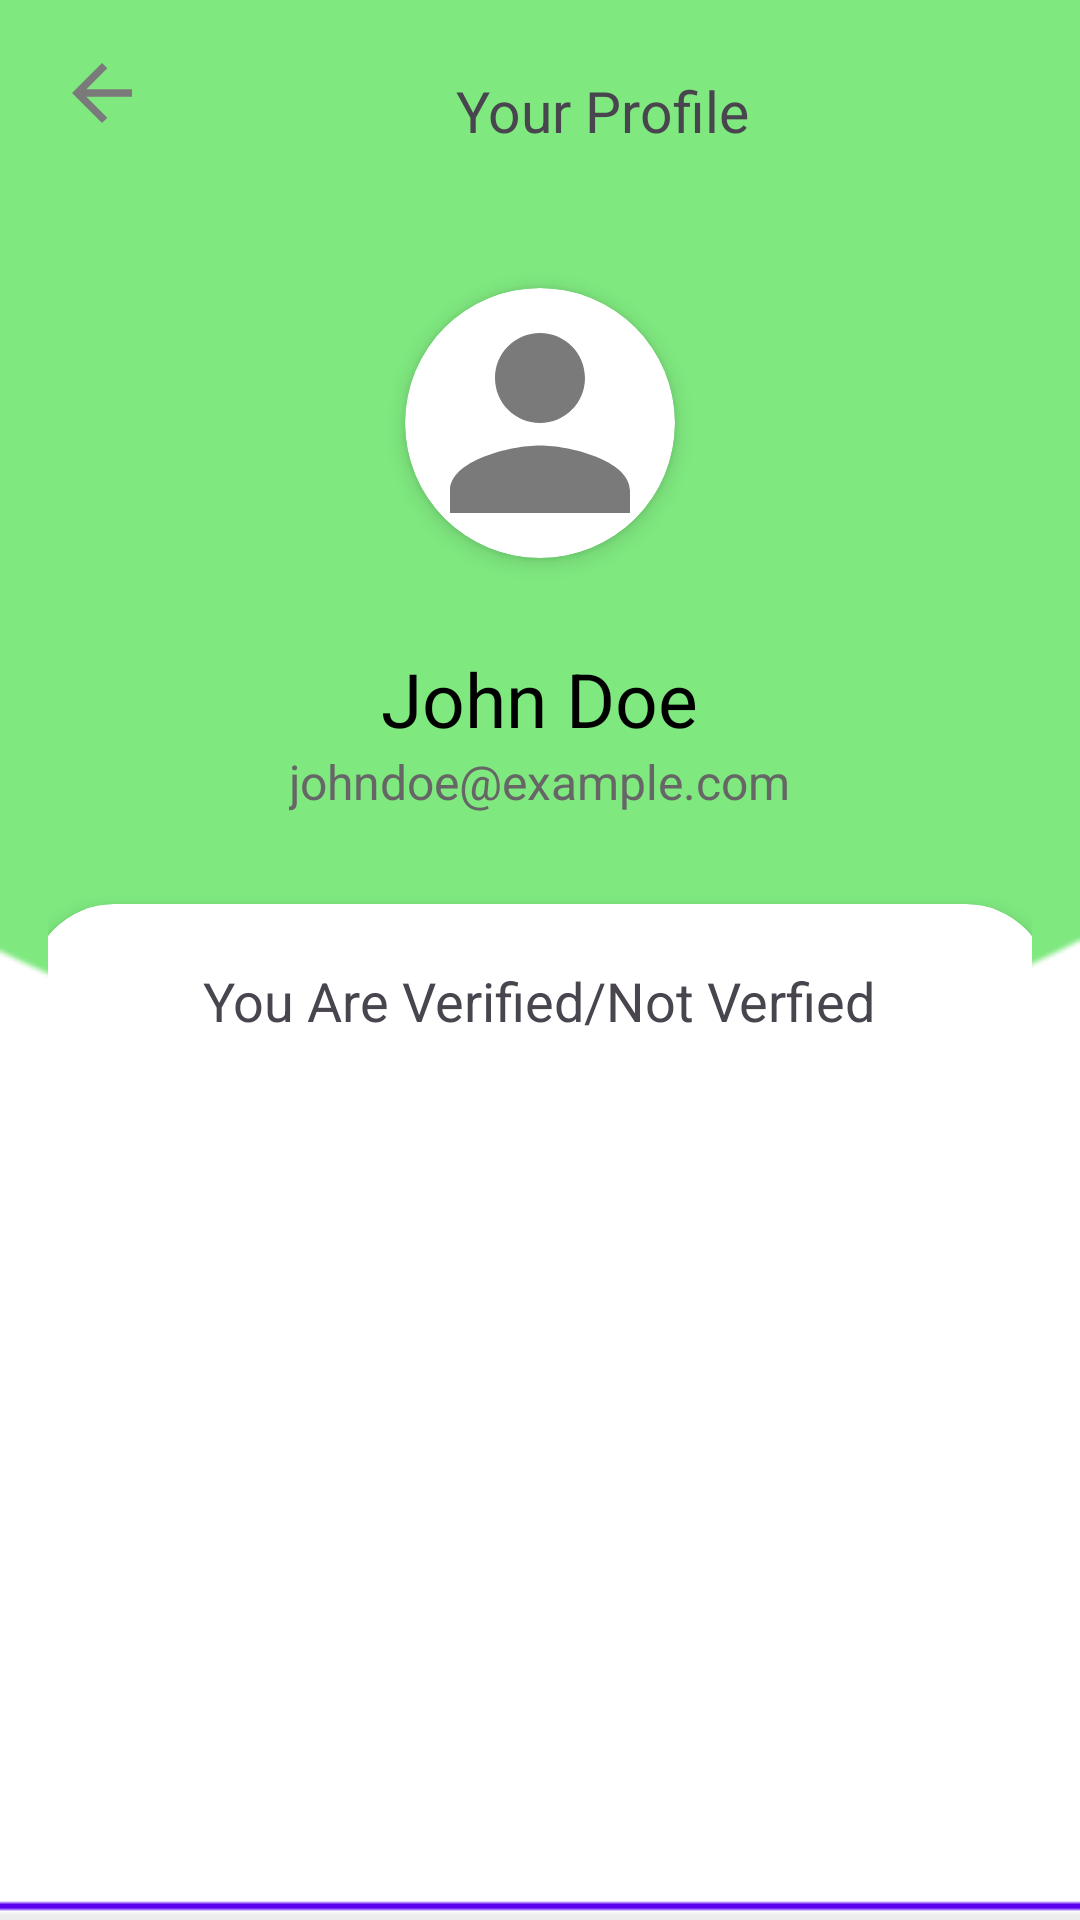

Reconstruct the res/layout file that produces this screen, plus the resources it refers to.
<!-- AndroidManifest.xml: application theme Theme.MyApplication -->
<!-- res/layout/fragment_profile.xml -->
<?xml version="1.0" encoding="utf-8"?>
<LinearLayout
    xmlns:android="http://schemas.android.com/apk/res/android"
    xmlns:app="http://schemas.android.com/apk/res-auto"
    xmlns:tools="http://schemas.android.com/tools"
    android:layout_width="match_parent"
    android:layout_height="match_parent"
    android:orientation="vertical"
    android:padding="16dp"
    android:background="@drawable/profilebg"
    tools:context=".Profile">

    <LinearLayout
        android:layout_width="wrap_content"
        android:layout_marginRight="5dp"
        android:layout_height="wrap_content">

        <ImageView
            android:layout_width="36dp"
            android:layout_height="match_parent"
            android:id="@+id/backBtn"
            android:src="@drawable/baseline_arrow_back_24" />

        <TextView
            android:layout_width="wrap_content"
            android:layout_height="match_parent"
            android:text="Your Profile"
            android:layout_marginTop="8dp"
            android:layout_marginLeft="100dp"
            android:textSize="19dp"/>
        <ImageView
            android:layout_width="30dp"
            android:layout_height="30dp"
            android:layout_marginLeft="50dp"
            android:id="@+id/signOut"
            android:src="@drawable/baseline_logout_24"/>
    </LinearLayout>



    
    <androidx.cardview.widget.CardView
        android:id="@+id/profile_card"
        android:layout_width="90dp"
        android:layout_height="90dp"
        android:layout_gravity="center_horizontal"
        app:cardCornerRadius="75dp"
        android:layout_marginTop="50dp"
        app:cardElevation="4dp"
        android:layout_marginBottom="30dp">

        <ImageView
            android:id="@+id/profile_photo"
            android:layout_width="match_parent"
            android:layout_height="match_parent"
            android:scaleType="centerCrop"
            android:src="@drawable/baseline_person_24"/>
    </androidx.cardview.widget.CardView>

    
    <TextView
        android:id="@+id/user_name"
        android:layout_width="wrap_content"
        android:layout_height="wrap_content"
        android:layout_gravity="center_horizontal"
        android:text="John Doe"
        android:textSize="25dp"
        android:textColor="#000000" />

    
    <TextView
        android:id="@+id/user_email"
        android:layout_width="wrap_content"
        android:layout_height="wrap_content"
        android:layout_gravity="center_horizontal"
        android:text="johndoe@example.com"
        android:textSize="16sp"
        android:textColor="#666666" />

    <androidx.cardview.widget.CardView
        android:layout_width="340dp"
        android:layout_height="350dp"
        android:layout_gravity="center_horizontal"
        app:cardCornerRadius="28dp"
        android:layout_marginTop="30dp"
        app:cardElevation="4dp">


        <TextView
            android:layout_width="wrap_content"
            android:layout_height="wrap_content"
            android:text="You Are Verified/Not Verfied"
            android:textSize="18dp"
            android:layout_marginTop="20dp"
            android:id="@+id/VerifiedOrNot"
            android:layout_gravity="center_horizontal"
            />
    </androidx.cardview.widget.CardView>

</LinearLayout>
<!-- resources referenced by this layout -->
<resources>
  <!-- drawable baseline_arrow_back_24 (drawable) -->
  <vector android:autoMirrored="true" android:height="48dp"
      android:tint="#7A7A7A" android:viewportHeight="24"
      android:viewportWidth="24" android:width="48dp" xmlns:android="http://schemas.android.com/apk/res/android">
      <path android:fillColor="@android:color/white" android:pathData="M20,11H7.83l5.59,-5.59L12,4l-8,8 8,8 1.41,-1.41L7.83,13H20v-2z"/>
  </vector>
  <!-- drawable baseline_person_24 (drawable) -->
  <vector android:height="24dp" android:tint="#7A7A7A"
      android:viewportHeight="24" android:viewportWidth="24"
      android:width="24dp" xmlns:android="http://schemas.android.com/apk/res/android">
      <path android:fillColor="@android:color/white" android:pathData="M12,12c2.21,0 4,-1.79 4,-4s-1.79,-4 -4,-4 -4,1.79 -4,4 1.79,4 4,4zM12,14c-2.67,0 -8,1.34 -8,4v2h16v-2c0,-2.66 -5.33,-4 -8,-4z"/>
  </vector>
  <!-- drawable profilebg: png bitmap (drawable, 3760 bytes) -->
  <style name="Theme.MyApplication" parent="Base.Theme.MyApplication" />
  <style name="Base.Theme.MyApplication" parent="Theme.Material3.DayNight.NoActionBar">
          <item name="colorPrimary">@color/my_primary</item>
          <item name="colorPrimaryVariant">@color/my_primary</item>
          <item name="colorOnPrimary">@color/white</item>
  
          <item name="colorSecondary">@color/my_secondary</item>
          <item name="colorSecondaryVariant">@color/my_secondary</item>
          <item name="colorOnSecondary">@color/black</item>
  
          <item name="android:statusBarColor">@color/my_primary</item>
  
      </style>
  <color name="my_primary">#109F00</color>\
  <color name="white">#FFFFFFFF</color>
  <color name="my_secondary">#074200</color>
  <color name="black">#FF000000</color>
</resources>
